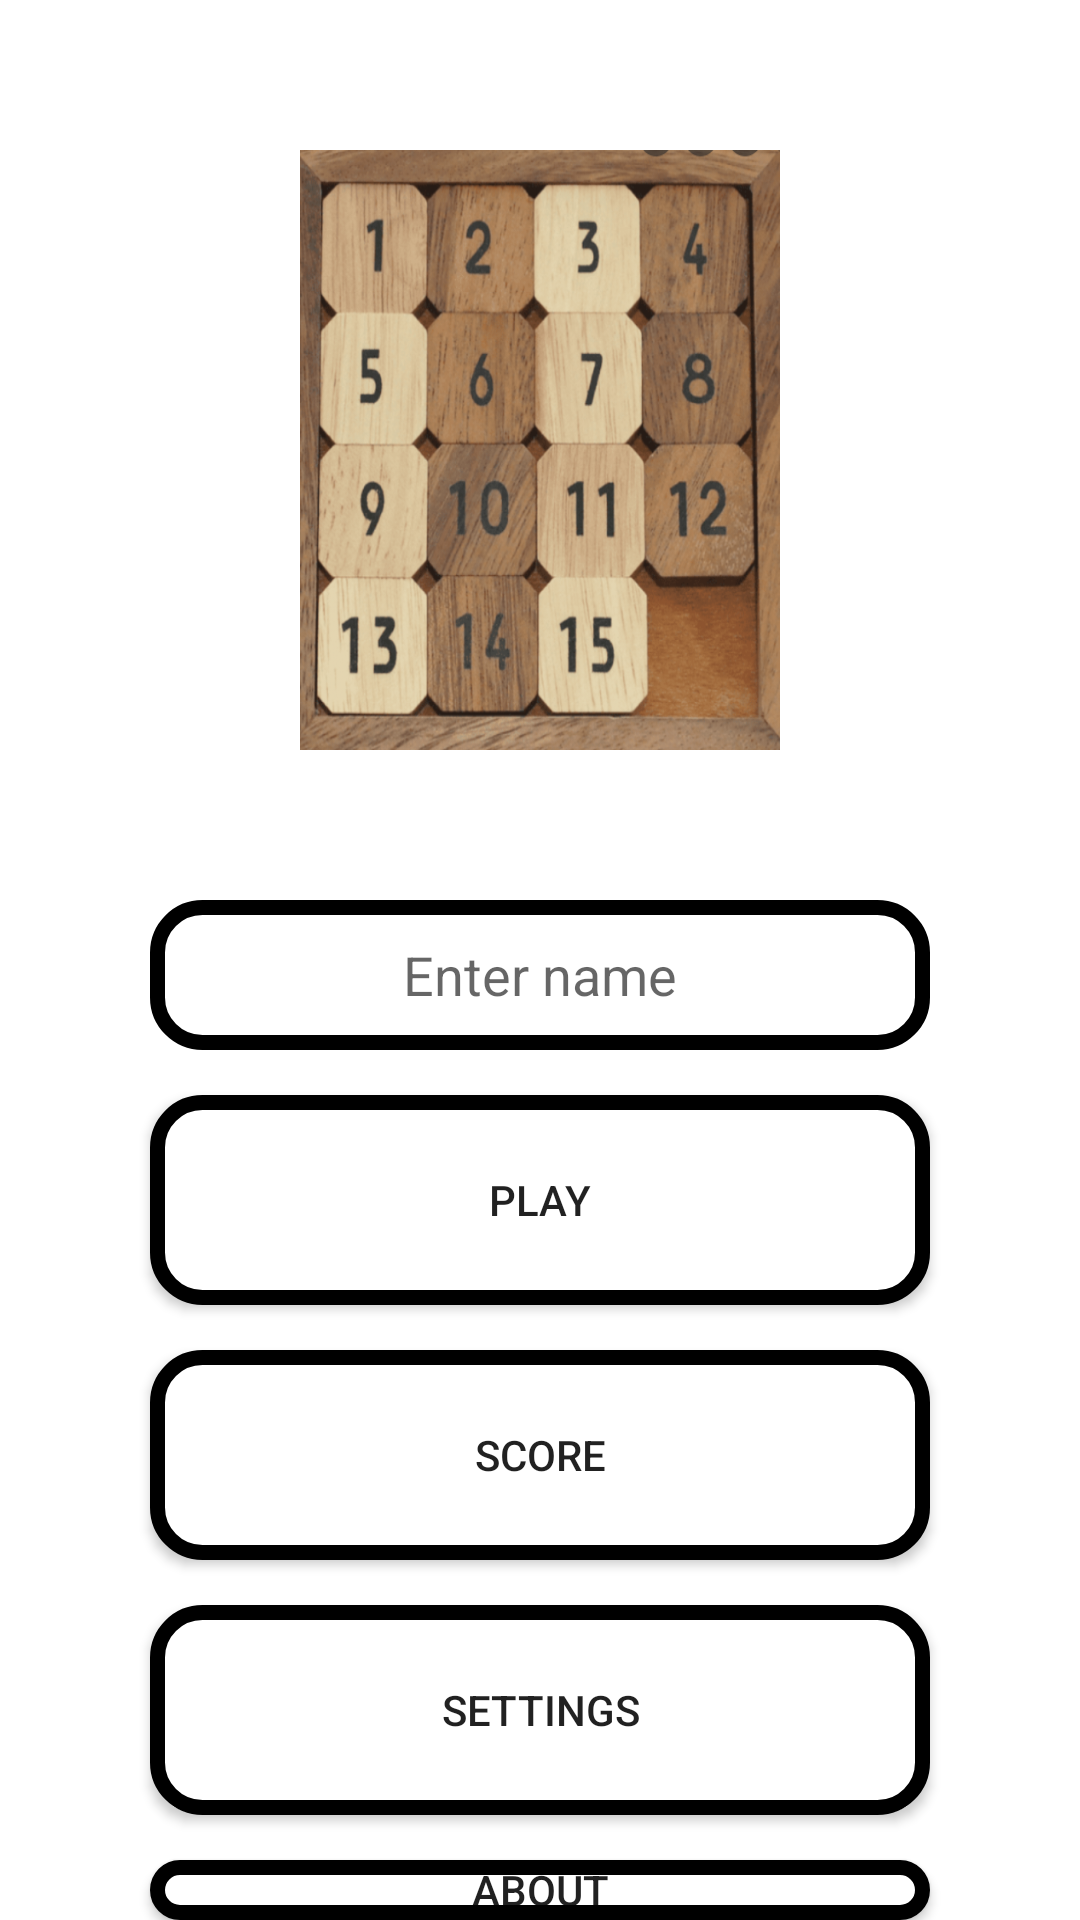

Here is an Android app screen rendered from its layout file. Give the layout XML and the strings, colors and styles it references.
<!-- AndroidManifest.xml: application theme Theme.Puzzle_15 -->
<!-- res/layout/activity_main.xml -->
<?xml version="1.0" encoding="utf-8"?>
<RelativeLayout xmlns:android="http://schemas.android.com/apk/res/android"
    xmlns:tools="http://schemas.android.com/tools"
    android:layout_width="match_parent"
    android:layout_height="match_parent"
    android:background="@drawable/main_bg_image"
    tools:context=".MainActivity">

    <ImageView
        android:id="@+id/imageView"
        android:layout_width="200dp"
        android:layout_height="200dp"
        android:layout_marginHorizontal="100dp"
        android:layout_marginTop="50dp"
        android:background="@drawable/iconca" />

    <EditText
        android:id="@+id/playerName"
        android:layout_width="match_parent"
        android:layout_height="50dp"
        android:layout_below="@+id/imageView"
        android:layout_marginHorizontal="50dp"
        android:layout_marginTop="50dp"
        android:background="@drawable/entrance"
        android:gravity="center"
        android:hint="@string/enter_name" />


    <androidx.appcompat.widget.AppCompatButton
        android:id="@+id/play"
        style="@style/buttons"
        android:layout_below="@+id/playerName"
        android:text="@string/Play" />

    <androidx.appcompat.widget.AppCompatButton
        android:id="@+id/score"
        style="@style/buttons"
        android:layout_below="@+id/play"
        android:text="@string/Score" />

    <androidx.appcompat.widget.AppCompatButton
        android:id="@+id/setting"
        style="@style/buttons"
        android:layout_below="@+id/score"
        android:text="@string/Settings" />
    <androidx.appcompat.widget.AppCompatButton
        android:id="@+id/About"
        android:layout_below="@+id/setting"
        style="@style/buttons"
        android:text="@string/About"/>


</RelativeLayout>
<!-- resources referenced by this layout -->
<resources>
  <!-- drawable entrance (drawable) -->
  <?xml version="1.0" encoding="utf-8"?>
  <shape xmlns:android="http://schemas.android.com/apk/res/android">
     <stroke android:color="@color/black"
         android:width="5dp"/>
      <corners android:radius="15dp"/>
      <solid android:color="@color/white"/>
  </shape>
  <!-- drawable iconca: png bitmap (drawable, 628982 bytes) -->
  <string name="About">About</string>
  <string name="Play">Play</string>
  <string name="Score">Score</string>
  <string name="Settings">Settings</string>
  <string name="enter_name">Enter name</string>
  <style name="buttons">
  
          <item name="android:layout_width">match_parent</item>
          <item name="android:layout_height">70dp</item>
          <item name="android:layout_marginStart">50dp</item>
          <item name="android:layout_marginEnd">50dp</item>
          <item name="android:layout_marginTop">15dp</item>
          <item name="android:background">@drawable/entrance</item>
      </style>
  <style name="Theme.Puzzle_15" parent="Theme.MaterialComponents.DayNight.NoActionBar">
          
          <item name="colorPrimary">@color/purple_500</item>
          <item name="colorPrimaryVariant">@color/purple_700</item>
          <item name="colorOnPrimary">@color/white</item>
          
          <item name="colorSecondary">@color/teal_200</item>
          <item name="colorSecondaryVariant">@color/teal_700</item>
          <item name="colorOnSecondary">@color/black</item>
          
          <item name="android:statusBarColor" tools:targetApi="l">?attr/colorPrimaryVariant</item>
          
      </style>
  <!-- not gathered from this repository: default colours our renderer supplied (Android Studio template values) -->
  <color name="purple_500">#FF6200EE</color>
  <color name="purple_700">#FF3700B3</color>
  <color name="teal_200">#FF03DAC5</color>
  <color name="teal_700">#FF018786</color>
  <color name="black">#FF000000</color>
  <color name="white">#FFFFFFFF</color>
</resources>
